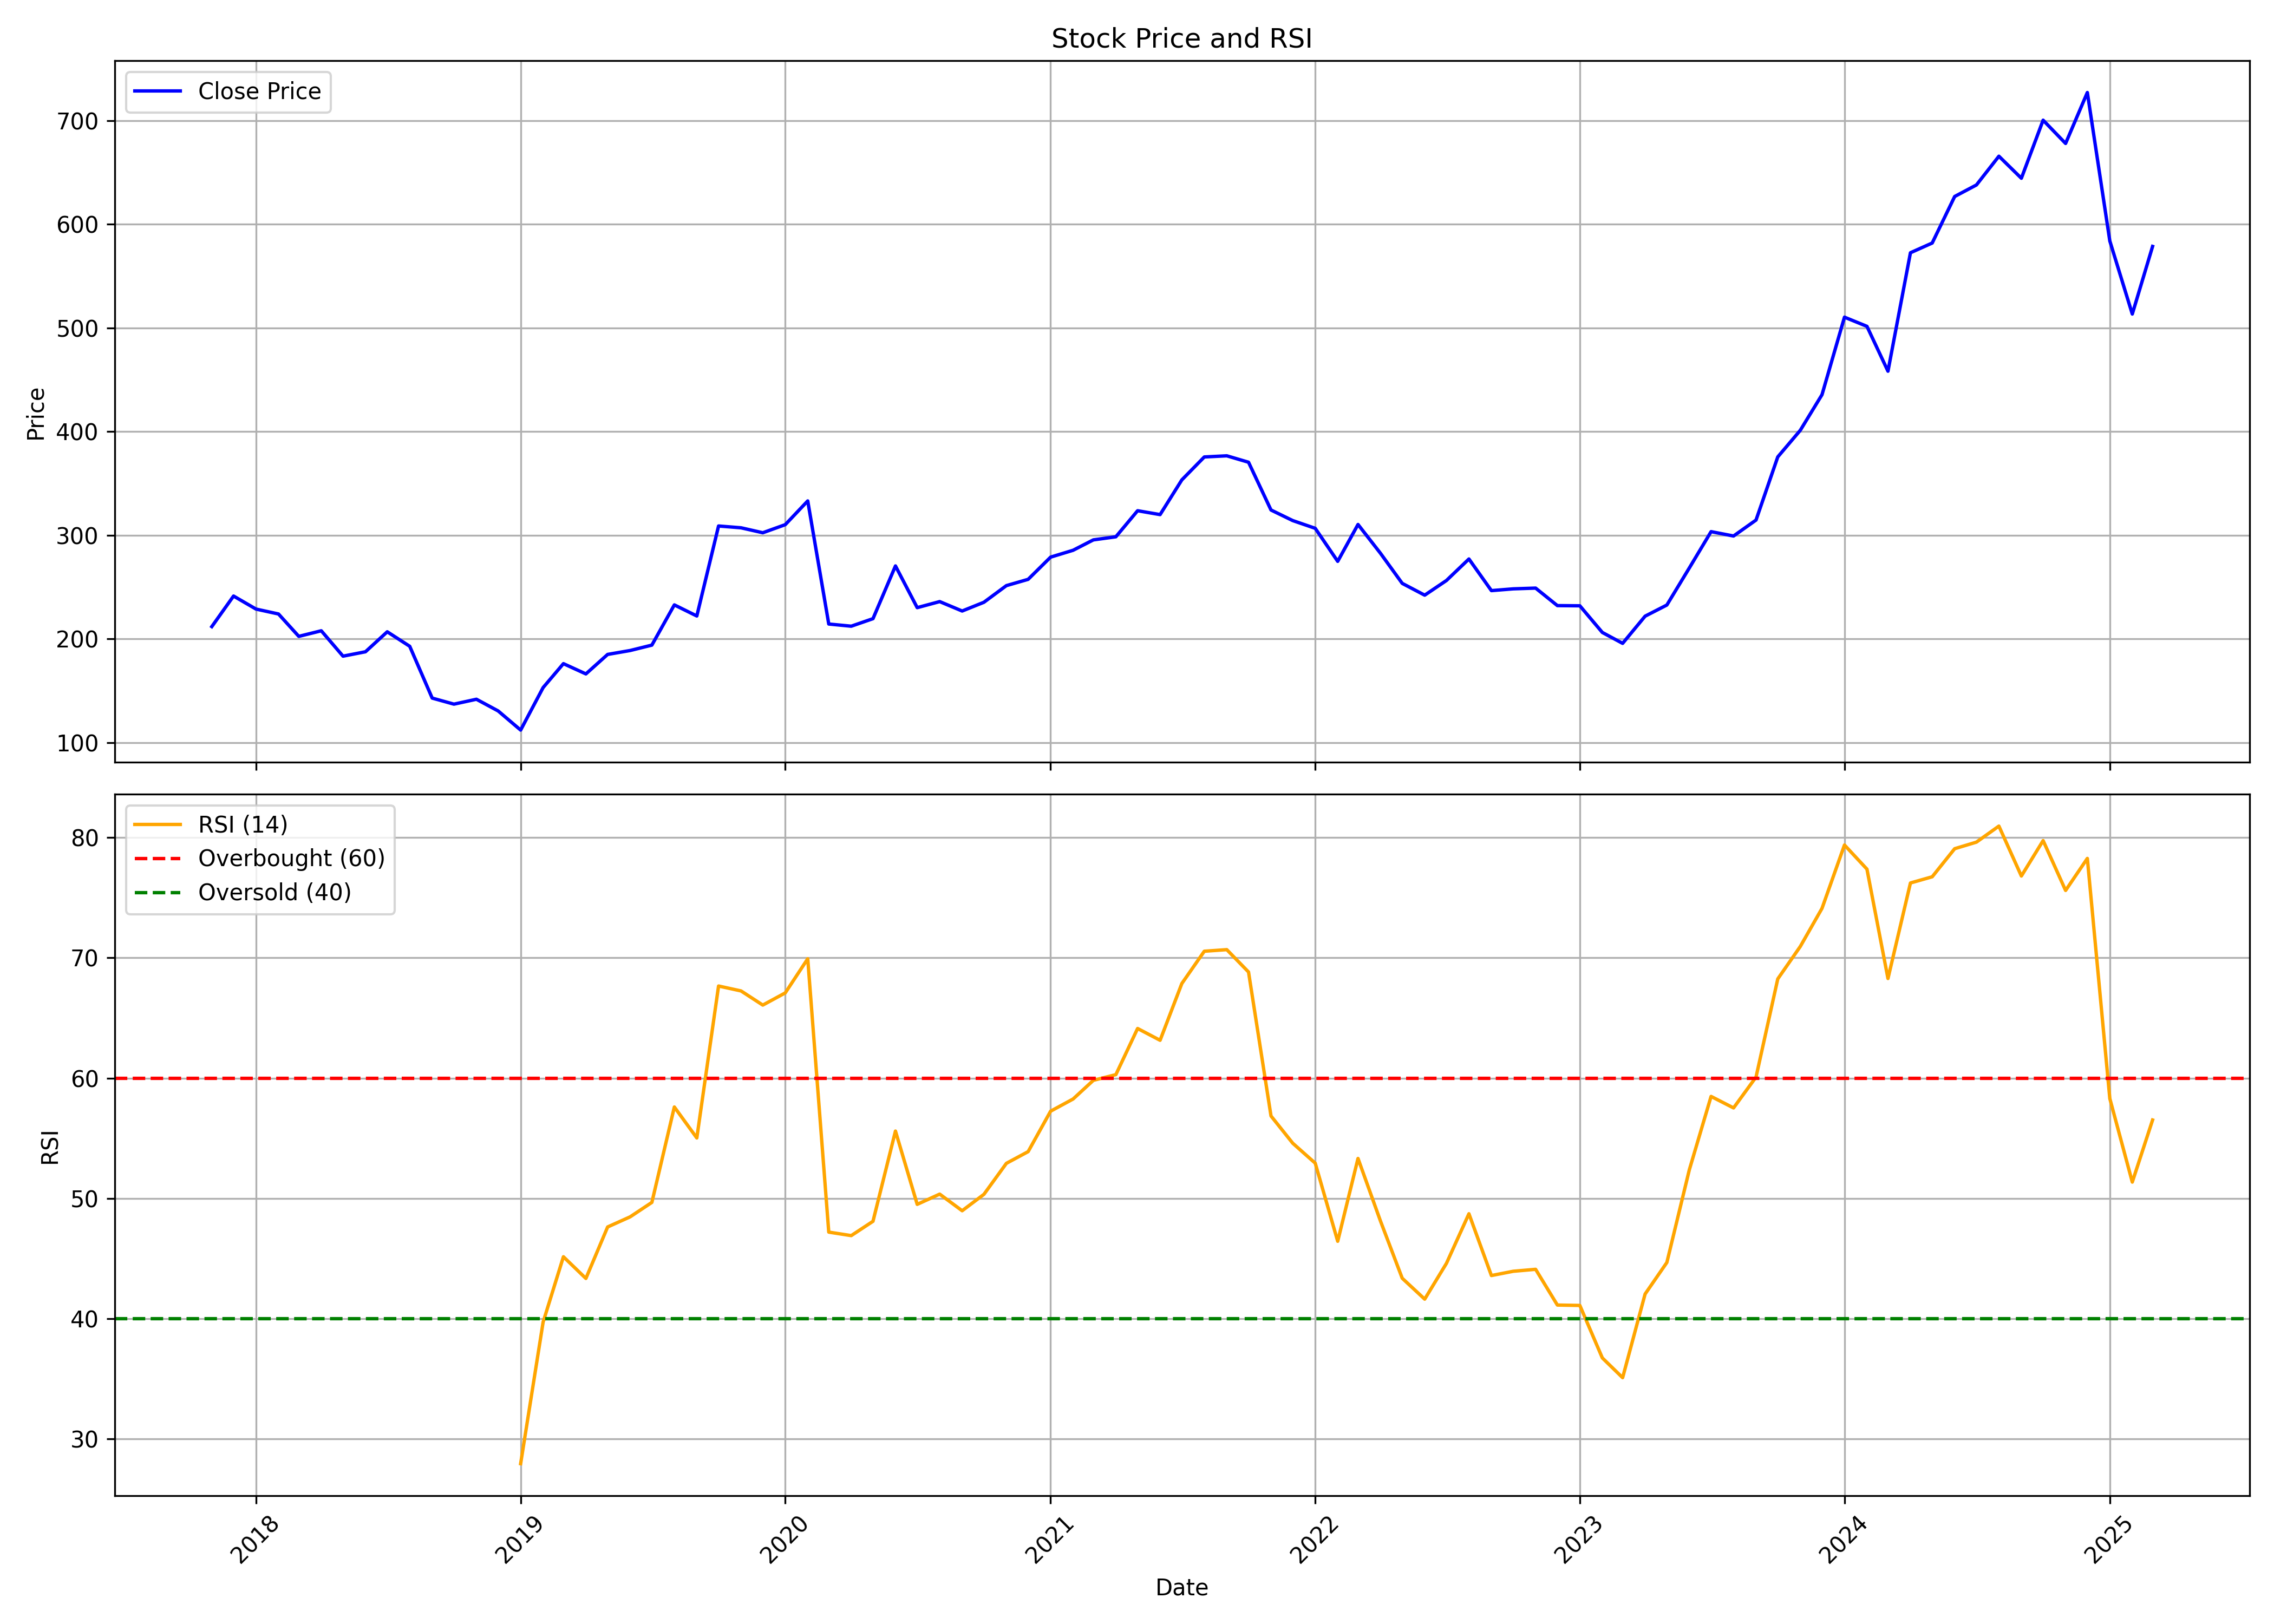

The table this chart was drawn from, first rows:
, date, symbol, open, high, low, close, volume, rsi
0, 2017-11-01, NAM-INDIA, 237.8, 240.3, 190.9, 211.8, 68482324, 
1, 2017-12-01, NAM-INDIA, 209.9, 245.1, 199.3, 241.3, 17366857, 
2, 2018-01-01, NAM-INDIA, 242.3, 269.3, 226.1, 228.7, 11620118, 
3, 2018-02-01, NAM-INDIA, 233, 237.1, 205.7, 224, 4376207, 
4, 2018-03-01, NAM-INDIA, 221.7, 226.1, 196.7, 202.4, 4023572, 
5, 2018-04-01, NAM-INDIA, 204.2, 219.2, 202.8, 207.8, 2608440, 
6, 2018-05-01, NAM-INDIA, 207.8, 212.6, 179.5, 183.3, 4885279, 
7, 2018-06-01, NAM-INDIA, 183.2, 189.7, 167.9, 187.5, 3128459, 
8, 2018-07-01, NAM-INDIA, 190, 221.6, 176.7, 206.8, 3131663, 
9, 2018-08-01, NAM-INDIA, 204.9, 228.1, 184.4, 192.8, 5226527, 
10, 2018-09-01, NAM-INDIA, 192.8, 194.5, 132.2, 142.8, 6528120, 
11, 2018-10-01, NAM-INDIA, 143.5, 146, 104.5, 137, 5428985, 
12, 2018-11-01, NAM-INDIA, 138, 145.3, 131.2, 141.7, 2353645, 
13, 2018-12-01, NAM-INDIA, 143.1, 163.1, 128.1, 130.4, 2647413, 
14, 2019-01-01, NAM-INDIA, 131.5, 134.7, 110.1, 112, 2932973, 27.93
15, 2019-02-01, NAM-INDIA, 116.7, 177.9, 107.3, 153, 16161973, 39.7
16, 2019-03-01, NAM-INDIA, 153.7, 187.1, 149.6, 176.1, 18765953, 45.14
17, 2019-04-01, NAM-INDIA, 177.5, 180.5, 153.3, 166.2, 13595751, 43.33
18, 2019-05-01, NAM-INDIA, 166.2, 201.1, 155.8, 185, 28283862, 47.62
19, 2019-06-01, NAM-INDIA, 188, 189.7, 183.5, 188.7, 27029276, 48.46
20, 2019-07-01, NAM-INDIA, 188.8, 194.4, 187.4, 193.9, 19266653, 49.66
21, 2019-08-01, NAM-INDIA, 193.8, 242.2, 188.5, 232.7, 12141772, 57.6
22, 2019-09-01, NAM-INDIA, 232.7, 246.5, 180, 222, 54162650, 55.02
23, 2019-10-01, NAM-INDIA, 222.5, 318.1, 218.5, 308.9, 60931693, 67.66
24, 2019-11-01, NAM-INDIA, 307.9, 329.5, 269.7, 307.1, 65548738, 67.25
25, 2019-12-01, NAM-INDIA, 307, 315, 277.2, 302.3, 33936806, 66.07
26, 2020-01-01, NAM-INDIA, 303.4, 318.9, 281.9, 310.1, 31314590, 67.09
27, 2020-02-01, NAM-INDIA, 308.6, 386.2, 278.5, 333, 55120188, 69.93
28, 2020-03-01, NAM-INDIA, 350.9, 356, 178.6, 214.3, 52804271, 47.19
29, 2020-04-01, NAM-INDIA, 214.8, 259.7, 180.2, 212.2, 57576934, 46.9
30, 2020-05-01, NAM-INDIA, 212.2, 223.6, 193.5, 219.5, 22585743, 48.09
31, 2020-06-01, NAM-INDIA, 222.6, 276.9, 220.5, 270.3, 34927222, 55.59
32, 2020-07-01, NAM-INDIA, 273.5, 282.7, 226.8, 230.1, 20362174, 49.5
33, 2020-08-01, NAM-INDIA, 228.5, 257.7, 224.2, 235.9, 27970241, 50.35
34, 2020-09-01, NAM-INDIA, 236.2, 249.9, 215.5, 226.8, 17518663, 48.96
35, 2020-10-01, NAM-INDIA, 228.8, 240.4, 227.7, 235.3, 10469343, 50.33
36, 2020-11-01, NAM-INDIA, 235.4, 264, 232.4, 251.3, 12890153, 52.91
37, 2020-12-01, NAM-INDIA, 251.4, 276.2, 245.1, 257.4, 22879334, 53.88
38, 2021-01-01, NAM-INDIA, 257.9, 297.3, 257.9, 278.8, 32197938, 57.25
39, 2021-02-01, NAM-INDIA, 280.4, 304.5, 233.7, 285.4, 16514983, 58.26
40, 2021-03-01, NAM-INDIA, 289.1, 327.3, 274.3, 295.5, 22225207, 59.81
41, 2021-04-01, NAM-INDIA, 294.4, 316.5, 279.6, 298.4, 18108334, 60.29
42, 2021-05-01, NAM-INDIA, 296.1, 328, 292.6, 323.6, 17380447, 64.13
43, 2021-06-01, NAM-INDIA, 326.3, 336.7, 305.8, 319.8, 24022365, 63.14
44, 2021-07-01, NAM-INDIA, 326.7, 388.9, 324, 353.3, 43927928, 67.87
45, 2021-08-01, NAM-INDIA, 357.7, 378.8, 331.2, 375.4, 32438026, 70.55
46, 2021-09-01, NAM-INDIA, 375.3, 402.2, 356.8, 376.5, 33727506, 70.68
47, 2021-10-01, NAM-INDIA, 376.1, 421.8, 363.3, 370.3, 27543306, 68.82
48, 2021-11-01, NAM-INDIA, 371.8, 386, 319.4, 324.3, 7217318, 56.85
49, 2021-12-01, NAM-INDIA, 329.3, 342.4, 282.7, 314.1, 21217570, 54.58
50, 2022-01-01, NAM-INDIA, 316.6, 335.2, 283.8, 306.6, 13246511, 52.92
51, 2022-02-01, NAM-INDIA, 310.6, 314.6, 264.2, 274.7, 12300644, 46.42
52, 2022-03-01, NAM-INDIA, 274.7, 314.3, 253.3, 310.3, 14290786, 53.31
53, 2022-04-01, NAM-INDIA, 308.4, 318.7, 279.3, 282.5, 13800328, 48.11
54, 2022-05-01, NAM-INDIA, 281.5, 283.8, 231.2, 253.5, 13272300, 43.35
55, 2022-06-01, NAM-INDIA, 251.2, 262.2, 236.1, 242.1, 10959834, 41.61
56, 2022-07-01, NAM-INDIA, 248.3, 276.7, 246.9, 256.3, 10557543, 44.59
57, 2022-08-01, NAM-INDIA, 257, 299.2, 256.4, 277, 23385203, 48.71
58, 2022-09-01, NAM-INDIA, 277.3, 278, 239, 246.5, 6669628, 43.57
59, 2022-10-01, NAM-INDIA, 247.1, 256.4, 241.3, 248.2, 7028476, 43.93
... 29 more rows
